Run: headless pygame with SDL's dummy video driver; simulated clock (each Clock.tick advances the game by its frame time, no real sleeping); random seed 0; keys injected as events and as key.get_pressed() state; no mouse input.
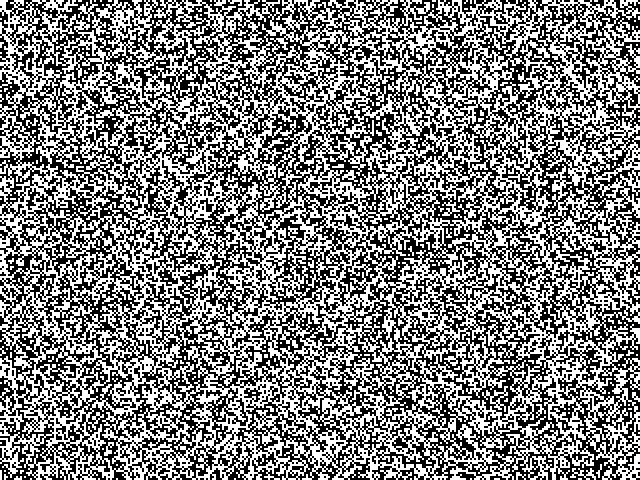
Frame 1 of 3 · flips 1–60 · no input
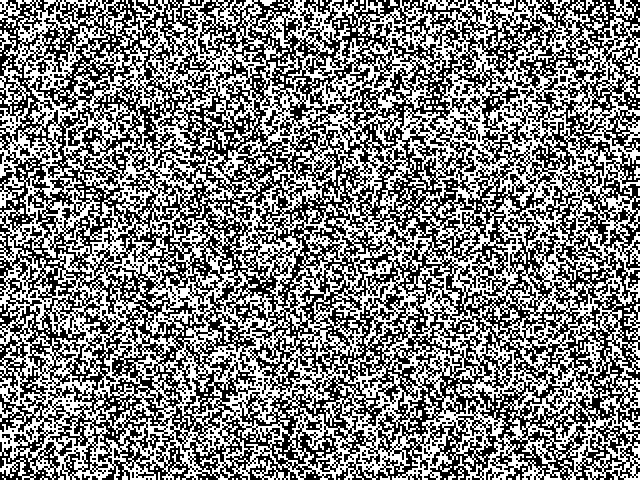
Frame 2 of 3 · flips 61–180 · tapped SPACE, RETURN · held RIGHT (→), D
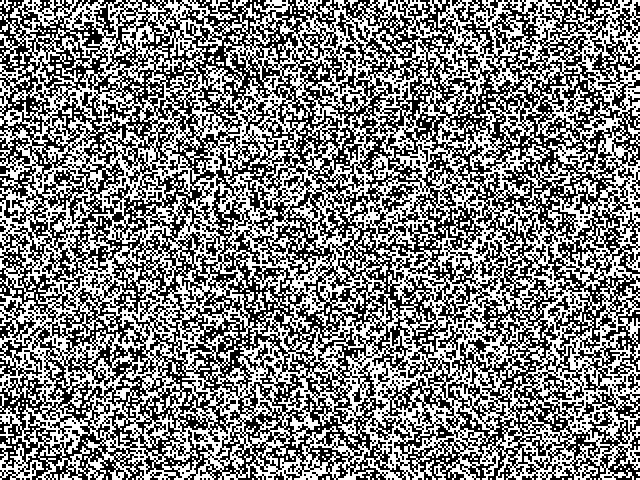
Frame 3 of 3 · flips 181–300 · held DOWN (↓), S

The pygame program that drew these frames:

import pygame
import random
import time

pygame.init()
xres = 640
yres = 480
screen = pygame.display.set_mode((xres, yres))
pygame.display.set_caption("Antwar")
clock = pygame.time.Clock()
size = 2

running = True
while running:
    # so i cant make it fully random without causing performance issues
    # thank you python for being slow
    for x in range(0, xres, size):
        for y in range(0, yres, size):
            thing = random.randrange(2)
            if thing == 1:
                color = (255, 255, 255)
            else:
                color = (0, 0, 0)
            pygame.draw.rect(screen, color, (x, y, size, size))

    pygame.display.flip()

    for event in pygame.event.get():
        if event.type == pygame.QUIT:
            running = False

    clock.tick(60)

pygame.quit()
